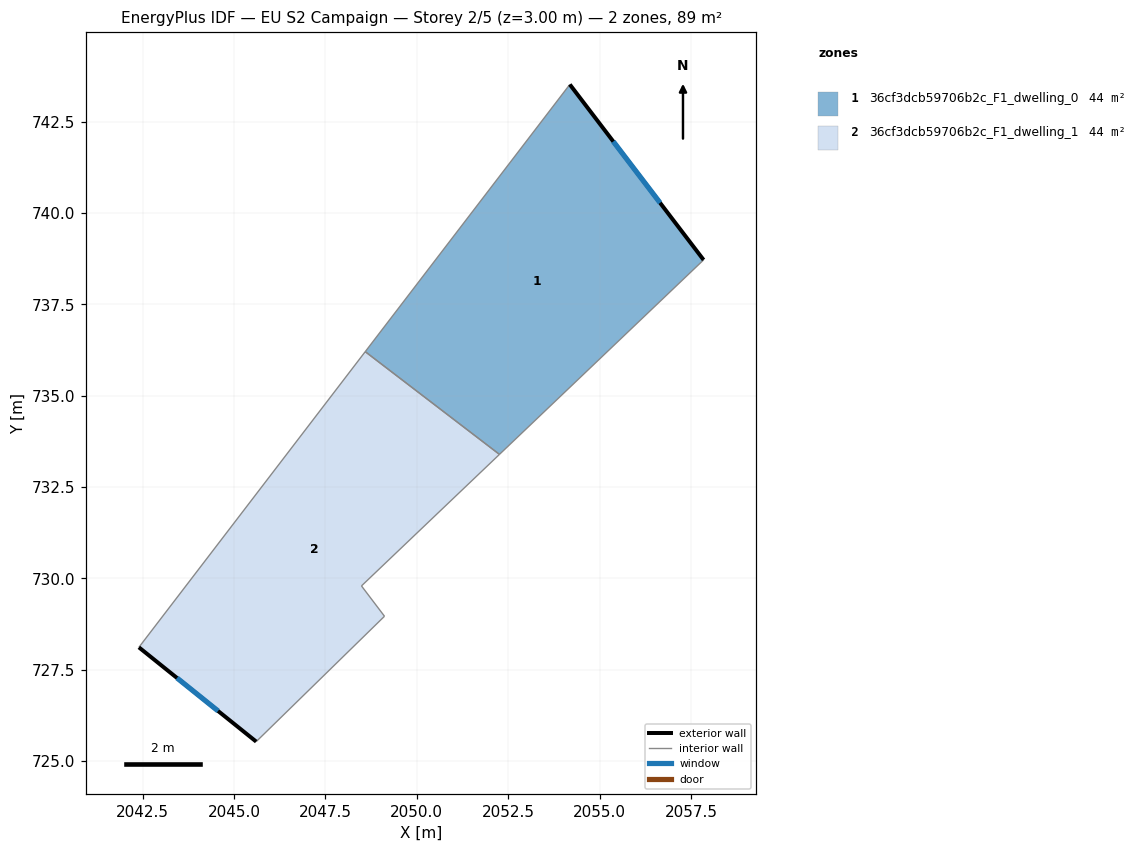
=== STOREY PLAN SPEC (per zone: floor XY polygon, exterior-wall plan segments, windows/doors) ===
zone 1: 36cf3dcb59706b2c_F1_dwelling_0  (44.4 m²)
  floor: (2054.19, 743.51) (2057.84, 738.71) (2052.26, 733.39) (2048.59, 736.20)
  exterior wall: (2057.84, 738.71) – (2054.19, 743.51)  [6.0 m]
    window: (2056.65, 740.28) – (2055.38, 741.95)  [2.2 m²]
  interior walls: 3
zone 2: 36cf3dcb59706b2c_F1_dwelling_1  (44.4 m²)
  floor: (2052.26, 733.39) (2048.48, 729.79) (2049.11, 728.96) (2045.60, 725.54) (2042.40, 728.12) (2048.59, 736.20)
  exterior wall: (2042.40, 728.12) – (2045.60, 725.54)  [4.1 m]
    window: (2043.44, 727.28) – (2044.56, 726.37)  [1.5 m²]
  interior walls: 5

=== DERIVED (storey summary) ===
Building: EU S2 Campaign
Storey: 2 of 5  (floor level z = 3.00 m)
Storey gross floor area: 88.9 m²
Zones on this storey: 2
  - 36cf3dcb59706b2c_F1_dwelling_0: floor 44.4 m²; exterior wall 6.0 m (18.1 m²); 1 window(s) 2.2 m²; WWR 12.2%
  - 36cf3dcb59706b2c_F1_dwelling_1: floor 44.4 m²; exterior wall 4.1 m (12.4 m²); 1 window(s) 1.5 m²; WWR 12.2%
Zone adjacency (shared interzone walls):
  - 36cf3dcb59706b2c_F1_dwelling_0 ↔ 36cf3dcb59706b2c_F1_dwelling_1